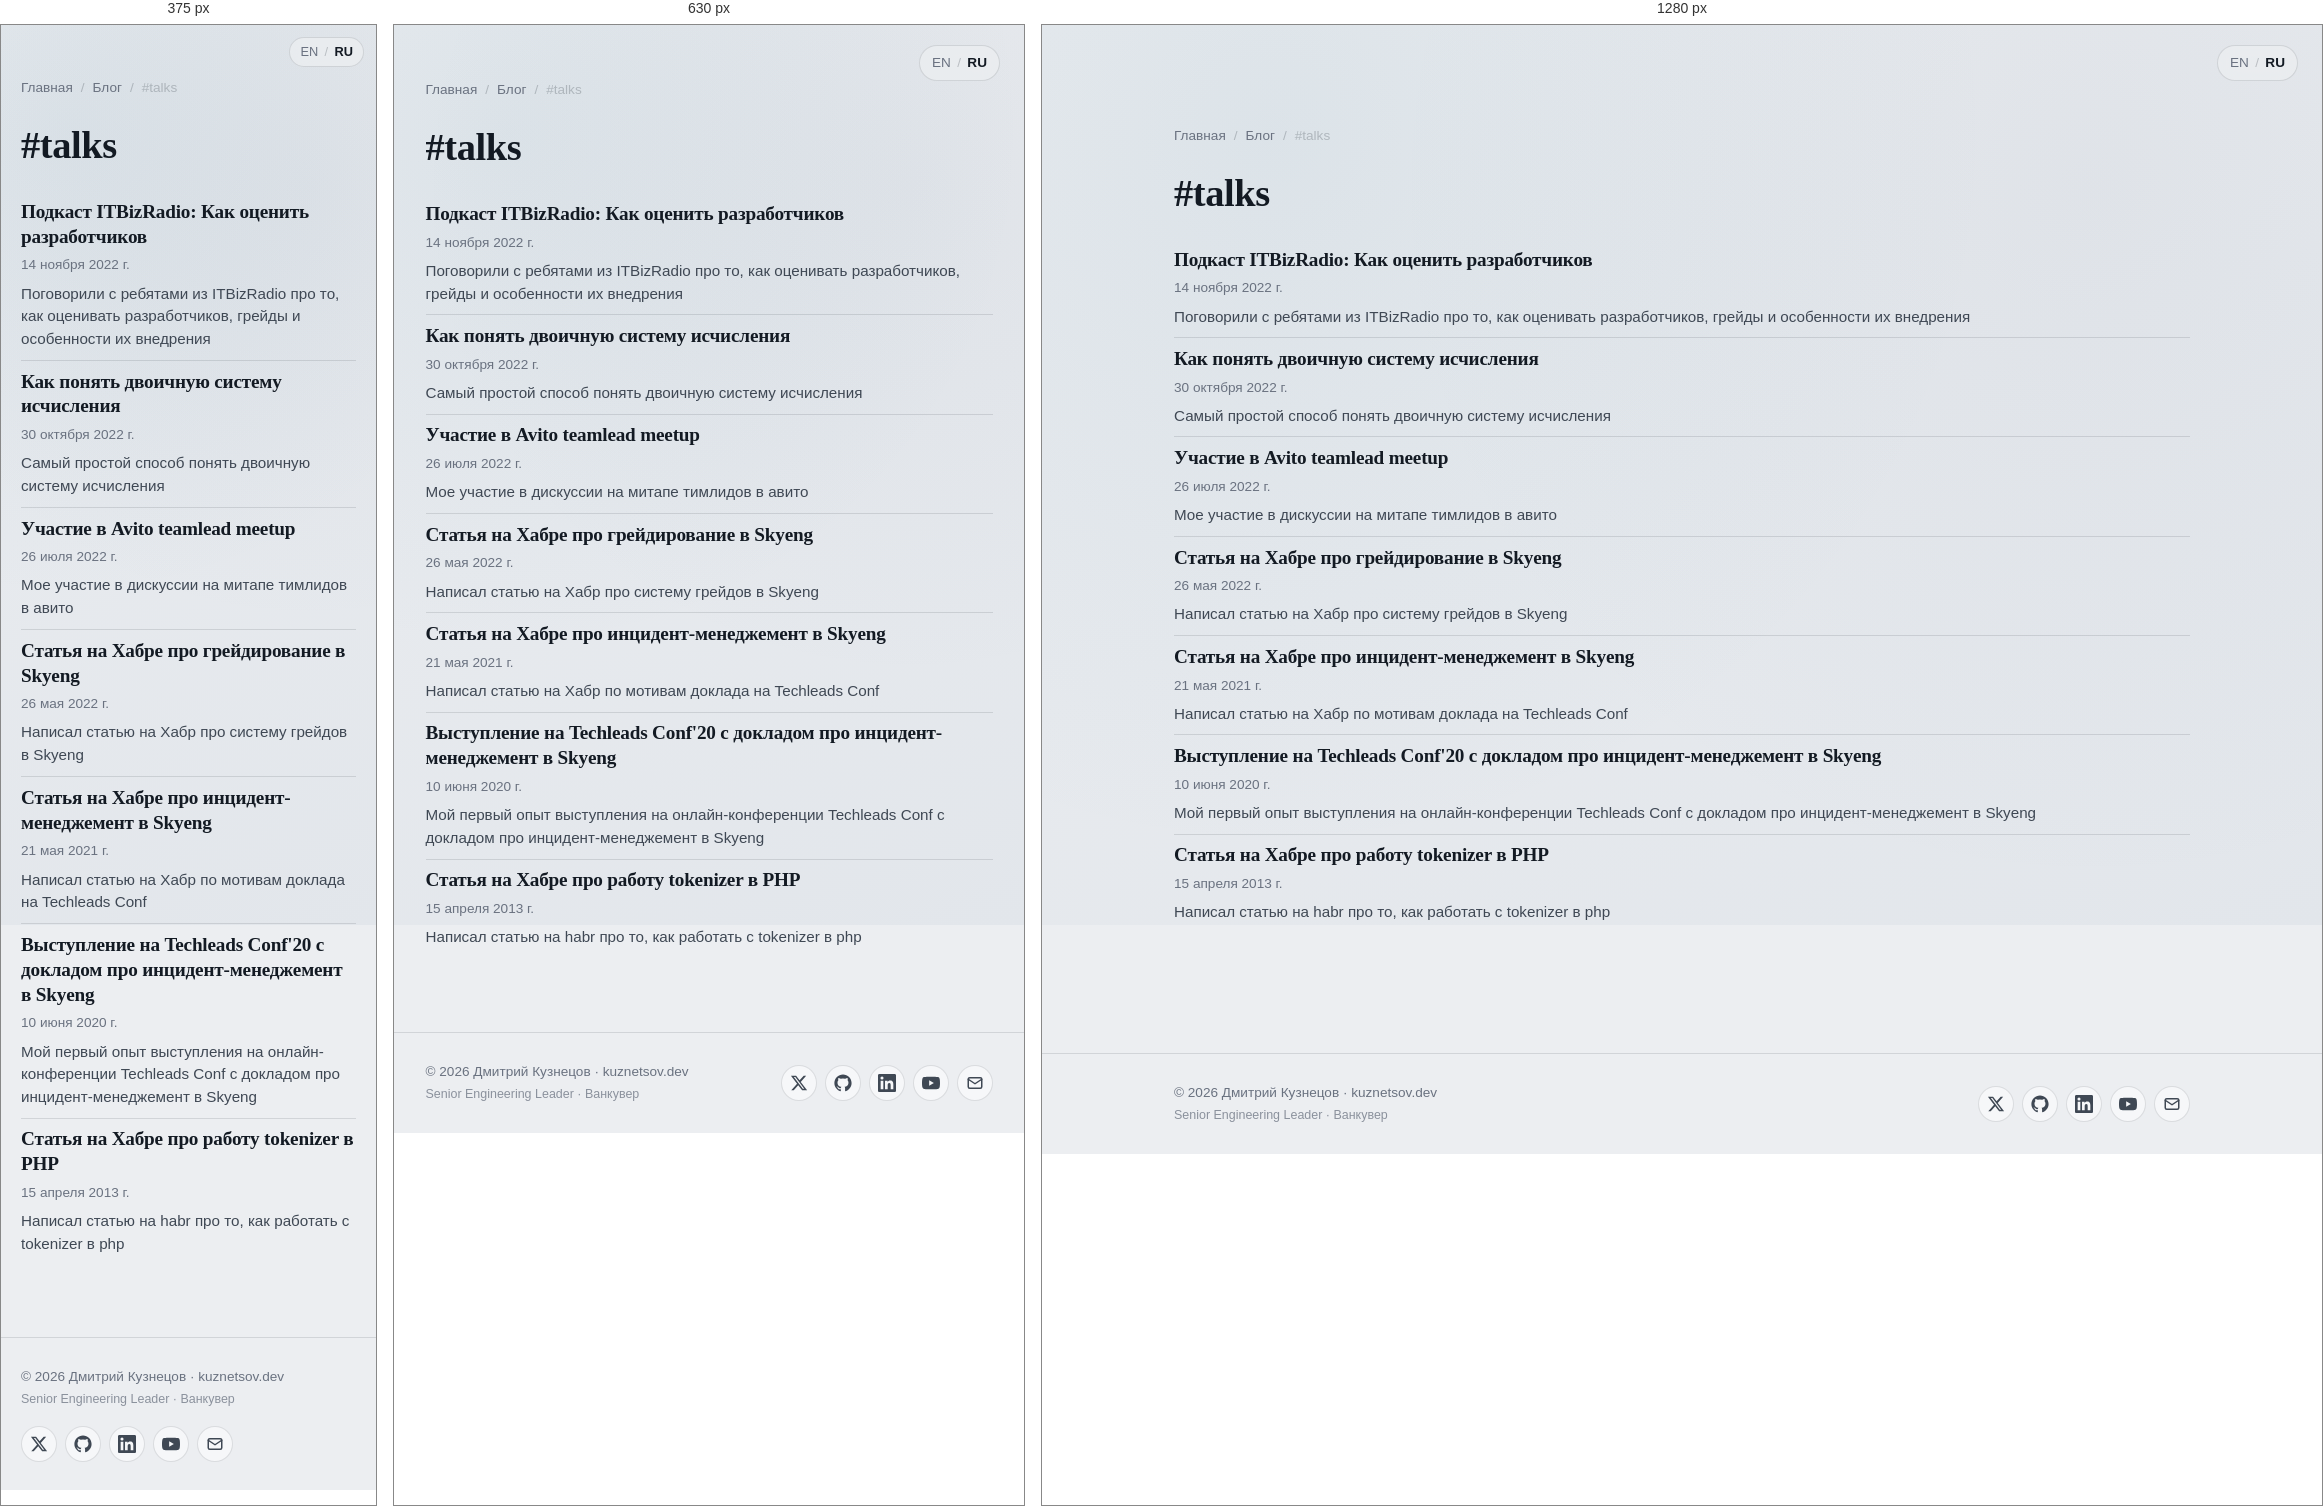
Rendered at 375 px, 630 px and 1280 px, left to right.

<!-- file: index.html -->
<!DOCTYPE html><html lang="ru"> <head><meta charset="utf-8"><meta name="viewport" content="width=device-width, initial-scale=1"><title>#talks — Дмитрий Кузнецов</title><meta name="description" content="Посты с тегом talks"><link rel="canonical" href="https://kuznetsov.dev/ru/tags/talks/"><meta property="og:title" content="#talks — Дмитрий Кузнецов"><meta property="og:description" content="Посты с тегом talks"><meta property="og:type" content="website"><meta property="og:url" content="https://kuznetsov.dev/ru/tags/talks/"><meta property="og:image" content="https://kuznetsov.dev/og-image.jpg"><meta property="og:image:width" content="1200"><meta property="og:image:height" content="630"><meta property="og:locale" content="ru_RU"><meta name="twitter:card" content="summary_large_image"><meta name="twitter:site" content="@deer_avenger"><meta name="twitter:title" content="#talks — Дмитрий Кузнецов"><meta name="twitter:description" content="Посты с тегом talks"><meta name="twitter:image" content="https://kuznetsov.dev/twitter-image.jpg"><link rel="icon" type="image/png" href="/favicons/favicon-96x96.png" sizes="96x96"><link rel="icon" type="image/svg+xml" href="/favicons/favicon.svg"><link rel="shortcut icon" href="/favicons/favicon.ico"><link rel="apple-touch-icon" sizes="180x180" href="/favicons/apple-touch-icon.png"><link rel="manifest" href="/favicons/site.webmanifest"><script defer src="https://t.kuznetsov.dev/js/twillingate.js" data-key="ak_8d67e774d43c34d9fb0cfd2f8bff12cd" data-identity="anonymous"></script><link rel="stylesheet" href="/_astro/_slug_.BMoMRW-d.css">
<style>.social-links[data-astro-cid-zamss57n]{list-style:none;margin:0;padding:0}
</style></head> <body> <a href="#main" class="skip-link">Skip to content</a> <nav class="lang-switcher-floating" aria-label="Language" data-astro-cid-su6xvggn> <a href="/tags/talks/" data-astro-cid-su6xvggn>EN</a> <span aria-hidden="true" data-astro-cid-su6xvggn>/</span> <a href="/ru/tags/talks/" aria-current="true" data-astro-cid-su6xvggn>RU</a> </nav>  <main id="main">  <section class="container section"> <nav class="post-breadcrumbs" aria-label="Breadcrumbs"> <a href="/ru/">Главная</a> <span aria-hidden="true">/</span> <a href="/ru/blog/">Блог</a> <span aria-hidden="true">/</span> <span>#talks</span> </nav> <h1 style="margin-bottom: 1.5rem;">#talks</h1> <article class="post-card"> <a href="/ru/blog/itbizradio-developers-grading/"> <h3 class="post-card__title">Подкаст ITBizRadio: Как оценить разработчиков</h3> <p class="post-card__meta"><time datetime="2022-11-14T00:00:00.000Z">14 ноября 2022 г.</time></p> <p class="post-card__description">Поговорили с ребятами из ITBizRadio про то, как оценивать разработчиков, грейды и особенности их внедрения</p> </a> </article><article class="post-card"> <a href="/ru/blog/binary-number/"> <h3 class="post-card__title">Как понять двоичную систему исчисления</h3> <p class="post-card__meta"><time datetime="2022-10-30T00:00:00.000Z">30 октября 2022 г.</time></p> <p class="post-card__description">Самый простой способ понять двоичную систему исчисления</p> </a> </article><article class="post-card"> <a href="/ru/blog/avito-teamlead-meetup/"> <h3 class="post-card__title">Участие в Avito teamlead meetup</h3> <p class="post-card__meta"><time datetime="2022-07-26T00:00:00.000Z">26 июля 2022 г.</time></p> <p class="post-card__description">Мое участие в дискуссии на митапе тимлидов в авито</p> </a> </article><article class="post-card"> <a href="/ru/blog/developers-grading/"> <h3 class="post-card__title">Статья на Хабре про грейдирование в Skyeng</h3> <p class="post-card__meta"><time datetime="2022-05-26T00:00:00.000Z">26 мая 2022 г.</time></p> <p class="post-card__description">Написал статью на Хабр про систему грейдов в Skyeng</p> </a> </article><article class="post-card"> <a href="/ru/blog/incidents-article/"> <h3 class="post-card__title">Статья на Хабре про инцидент-менеджемент в Skyeng</h3> <p class="post-card__meta"><time datetime="2021-05-21T00:00:00.000Z">21 мая 2021 г.</time></p> <p class="post-card__description">Написал статью на Хабр по мотивам доклада на Techleads Conf</p> </a> </article><article class="post-card"> <a href="/ru/blog/incidents/"> <h3 class="post-card__title">Выступление на Techleads Conf&#39;20 с докладом про инцидент-менеджемент в Skyeng</h3> <p class="post-card__meta"><time datetime="2020-06-10T00:00:00.000Z">10 июня 2020 г.</time></p> <p class="post-card__description">Мой первый опыт выступления на онлайн-конференции Techleads Conf с докладом про инцидент-менеджемент в Skyeng</p> </a> </article><article class="post-card"> <a href="/ru/blog/php-tokenizer/"> <h3 class="post-card__title">Статья на Хабре про работу tokenizer в PHP</h3> <p class="post-card__meta"><time datetime="2013-04-15T00:00:00.000Z">15 апреля 2013 г.</time></p> <p class="post-card__description">Написал статью на habr про то, как работать с tokenizer в php</p> </a> </article> </section>  </main> <footer class="site-footer"> <div class="container container-wide site-footer__inner"> <div class="site-footer__text"> <a href="/ru/" class="site-footer__copy">© 2026 Дмитрий Кузнецов · kuznetsov.dev</a> <span class="site-footer__tagline">Senior Engineering Leader · Ванкувер</span> </div> <ul class="social-links" aria-label="Social links" data-astro-cid-zamss57n> <li data-astro-cid-zamss57n> <a href="https://x.com/deer_avenger" aria-label="Twitter / X" rel="noopener me" target="_blank" data-astro-cid-zamss57n><svg viewBox="0 0 24 24" fill="currentColor" aria-hidden="true"><path d="M18.244 2.25h3.308l-7.227 8.26 8.502 11.24H16.17l-5.214-6.817L4.99 21.75H1.68l7.73-8.835L1.254 2.25H8.08l4.713 6.231zm-1.161 17.52h1.833L7.084 4.126H5.117z"/></svg></a> </li><li data-astro-cid-zamss57n> <a href="https://github.com/dmtrkzntsv" aria-label="GitHub" rel="noopener me" target="_blank" data-astro-cid-zamss57n><svg viewBox="0 0 24 24" fill="currentColor" aria-hidden="true"><path d="M12 .5C5.65.5.5 5.65.5 12c0 5.08 3.29 9.39 7.86 10.91.58.1.79-.25.79-.56 0-.27-.01-1.16-.02-2.11-3.2.7-3.87-1.36-3.87-1.36-.52-1.32-1.27-1.67-1.27-1.67-1.04-.71.08-.7.08-.7 1.15.08 1.76 1.18 1.76 1.18 1.02 1.75 2.68 1.24 3.34.95.1-.74.4-1.24.72-1.53-2.55-.29-5.24-1.28-5.24-5.69 0-1.26.45-2.28 1.18-3.09-.12-.29-.51-1.46.11-3.04 0 0 .96-.31 3.15 1.18a10.94 10.94 0 0 1 5.74 0c2.19-1.49 3.15-1.18 3.15-1.18.62 1.58.23 2.75.11 3.04.74.81 1.18 1.83 1.18 3.09 0 4.42-2.69 5.4-5.25 5.68.41.36.78 1.06.78 2.13 0 1.54-.01 2.78-.01 3.16 0 .31.21.67.8.55 4.57-1.52 7.86-5.83 7.86-10.91C23.5 5.65 18.35.5 12 .5z"/></svg></a> </li><li data-astro-cid-zamss57n> <a href="https://www.linkedin.com/in/dmitry-kuznetsov-dev" aria-label="LinkedIn" rel="noopener me" target="_blank" data-astro-cid-zamss57n><svg viewBox="0 0 24 24" fill="currentColor" aria-hidden="true"><path d="M20.45 20.45h-3.55v-5.57c0-1.33-.02-3.04-1.85-3.04-1.85 0-2.13 1.45-2.13 2.94v5.67H9.36V9h3.41v1.56h.05c.47-.9 1.64-1.85 3.37-1.85 3.6 0 4.27 2.37 4.27 5.45zM5.34 7.43a2.06 2.06 0 1 1 0-4.12 2.06 2.06 0 0 1 0 4.12zm1.78 13.02H3.56V9h3.56zM22.22 0H1.77C.79 0 0 .77 0 1.72v20.56C0 23.23.79 24 1.77 24h20.45c.98 0 1.78-.77 1.78-1.72V1.72C24 .77 23.2 0 22.22 0z"/></svg></a> </li><li data-astro-cid-zamss57n> <a href="https://www.youtube.com/@dmtrkzntsv" aria-label="YouTube" rel="noopener me" target="_blank" data-astro-cid-zamss57n><svg viewBox="0 0 24 24" fill="currentColor" aria-hidden="true"><path d="M23.5 6.19a3.02 3.02 0 0 0-2.12-2.14C19.5 3.55 12 3.55 12 3.55s-7.5 0-9.38.5A3.02 3.02 0 0 0 .5 6.19C0 8.08 0 12 0 12s0 3.92.5 5.81a3.02 3.02 0 0 0 2.12 2.14c1.88.5 9.38.5 9.38.5s7.5 0 9.38-.5a3.02 3.02 0 0 0 2.12-2.14C24 15.92 24 12 24 12s0-3.92-.5-5.81zM9.55 15.57V8.43L15.82 12z"/></svg></a> </li><li data-astro-cid-zamss57n> <a href="mailto:dmitry@kuznetsov.dev" aria-label="Email" data-astro-cid-zamss57n><svg viewBox="0 0 24 24" fill="none" stroke="currentColor" stroke-width="2" stroke-linecap="round" stroke-linejoin="round" aria-hidden="true"><rect x="3" y="5" width="18" height="14" rx="2"/><path d="m3 7 9 6 9-6"/></svg></a> </li> </ul>  </div> </footer>  </body></html>

/* @media block from _slug_.BMoMRW-d.css */
@media(min-width:720px){.grid-cards{grid-template-columns:1fr 1fr}}

/* @media block from _slug_.BMoMRW-d.css */
@media(max-width:540px){.hero{grid-template-columns:1fr;text-align:left}.hero__avatar{width:100px;height:100px}}

/* @media block from _slug_.BMoMRW-d.css */
@media(max-width:540px){.lang-switcher-floating[data-astro-cid-su6xvggn]{top:12px;right:12px;padding:4px 10px;font-size:.8rem}}